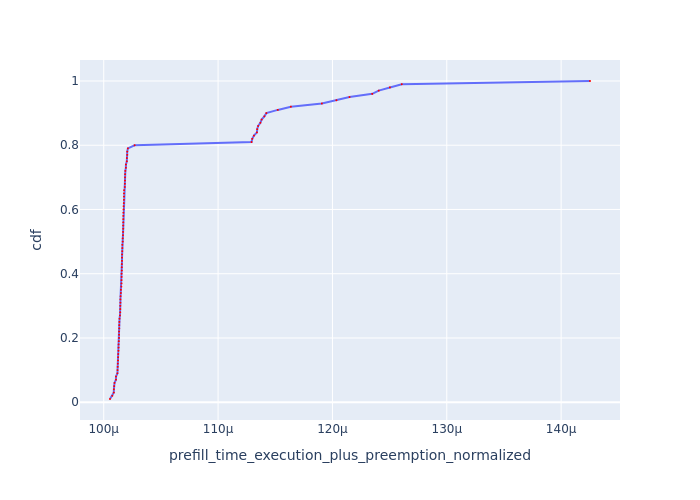

Data behind this chart, as committed beside it:
Request Id, prefill_time_execution_plus_preemption_n…, cdf
0_49, 0.0001005, 0.01
0_16, 0.0001007, 0.02
0_28, 0.0001009, 0.03
0_54, 0.0001009, 0.04
0_97, 0.0001009, 0.05
0_73, 0.0001009, 0.06
0_85, 0.0001011, 0.07
0_76, 0.0001011, 0.08
0_62, 0.0001012, 0.09
0_14, 0.0001012, 0.1
0_25, 0.0001012, 0.11
0_74, 0.0001012, 0.12
0_42, 0.0001012, 0.13
0_93, 0.0001013, 0.14
0_78, 0.0001013, 0.15
0_66, 0.0001013, 0.16
0_37, 0.0001013, 0.17
0_34, 0.0001013, 0.18
0_27, 0.0001013, 0.19
0_19, 0.0001013, 0.2
0_51, 0.0001013, 0.21
0_39, 0.0001013, 0.22
0_52, 0.0001014, 0.23
0_21, 0.0001014, 0.24
0_26, 0.0001014, 0.25
0_91, 0.0001014, 0.26
0_41, 0.0001014, 0.27
0_30, 0.0001014, 0.28
0_56, 0.0001014, 0.29
0_15, 0.0001014, 0.3
0_86, 0.0001015, 0.31
0_55, 0.0001015, 0.32
0_32, 0.0001015, 0.33
0_82, 0.0001015, 0.34
0_98, 0.0001015, 0.35
0_40, 0.0001015, 0.36
0_81, 0.0001015, 0.37
0_33, 0.0001016, 0.38
0_67, 0.0001016, 0.39
0_92, 0.0001016, 0.4
0_88, 0.0001016, 0.41
0_75, 0.0001016, 0.42
0_64, 0.0001016, 0.43
0_58, 0.0001016, 0.44
0_79, 0.0001016, 0.45
0_31, 0.0001016, 0.46
0_53, 0.0001016, 0.47
0_59, 0.0001016, 0.48
0_80, 0.0001016, 0.49
0_89, 0.0001017, 0.5
0_61, 0.0001017, 0.51
0_35, 0.0001017, 0.52
0_46, 0.0001017, 0.53
0_68, 0.0001017, 0.54
0_44, 0.0001017, 0.55
0_99, 0.0001017, 0.56
0_65, 0.0001017, 0.57
0_17, 0.0001017, 0.58
0_87, 0.0001017, 0.59
0_50, 0.0001017, 0.6
... 40 more rows
